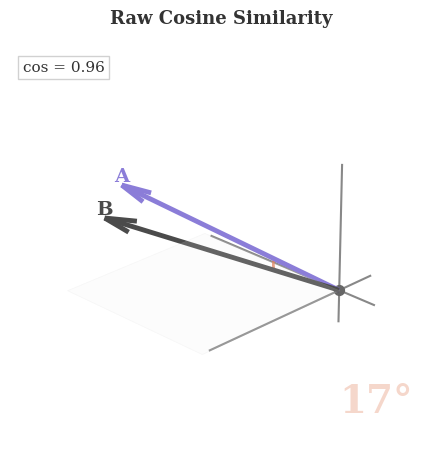

Python code for this plot: (Note: this script raises an exception after producing the figure.)
#!/usr/bin/env python
# /// script
# requires-python = ">=3.10"
# dependencies = [
#     "numpy",
#     "matplotlib",
# ]
# ///

import numpy as np
import matplotlib.pyplot as plt
from matplotlib.animation import FuncAnimation, PillowWriter
from mpl_toolkits.mplot3d.art3d import Poly3DCollection

                                                                               
                     
                                                                               
plt.rcParams['font.family'] = 'serif'
plt.rcParams['font.size'] = 11

COLORS = {
    'solar': '#8B7DD8',
    'glm': '#4B4B4B',
    'angle': '#E07B54',
    'bg': '#FFFFFF',
    'grid': '#CCCCCC',
    'text': '#333333',
    'octant': '#F5F5F5',
}

                                                                               
                           
                                                                               
                                                                    
                                                                          
                                            
S = 0.7
D1, D2 = 0.25, 0.35
V1 = np.array([S + D1, S, S + 0.02])                                       
V2 = np.array([S, S + D2, S + 0.02])                                       

def center_vector(v):
    """Center vector by its own mean (Pearson centering)."""
    return v - np.mean(v)

                                                                               
                   
                                                                               
def cos_sim(a, b):
    return np.dot(a, b) / (np.linalg.norm(a) * np.linalg.norm(b) + 1e-10)

def angle_deg(a, b):
    return np.degrees(np.arccos(np.clip(cos_sim(a, b), -1, 1)))

def setup_3d_axes(ax, show_octant=True, lim=1.1):
    """Setup 3D axes with positive octant visualization."""
    ax.set_facecolor(COLORS['bg'])

                     
    if show_octant:
        s = lim * 0.9
        verts_xy = [[0, 0, 0], [s, 0, 0], [s, s, 0], [0, s, 0]]
        ax.add_collection3d(Poly3DCollection(
            [verts_xy], alpha=0.15, facecolor='#F0F0F0',
            edgecolor='#CCCCCC', linewidth=0.5
        ))

                                                                   
    axis_len = lim * 0.85
    neg_len = 0.25                                           
    ax.plot([-neg_len, axis_len], [0, 0], [0, 0], color='#888888', lw=1.5, zorder=1)
    ax.plot([0, 0], [-neg_len, axis_len], [0, 0], color='#888888', lw=1.5, zorder=1)
    ax.plot([0, 0], [0, 0], [-neg_len, axis_len], color='#888888', lw=1.5, zorder=1)

            
    ax.scatter([0], [0], [0], color='#666666', s=50, zorder=10)

                                                                   
    margin = 0.3
    ax.set_xlim(-margin, lim)
    ax.set_ylim(-margin, lim)
    ax.set_zlim(-margin, lim)

              
    ax.set_axis_off()

def draw_vector_3d(ax, v, color, label, label_offset=(0.03, 0.03, 0.03)):
    """Draw a 3D vector with arrow and label."""
    ax.quiver(0, 0, 0, v[0], v[1], v[2],
              color=color, arrow_length_ratio=0.12, linewidth=3.5)
    ax.text(v[0] + label_offset[0], v[1] + label_offset[1], v[2] + label_offset[2],
            label, fontsize=14, fontweight='bold', color=color)

def draw_arc_3d(ax, v1, v2, color, alpha=0.3):
    """Draw arc between two vectors in 3D."""
                       
    v1_norm = v1 / np.linalg.norm(v1)
    v2_norm = v2 / np.linalg.norm(v2)

                       
    n_points = 30
    arc_radius = min(np.linalg.norm(v1), np.linalg.norm(v2)) * 0.3

    points = []
    for t in np.linspace(0, 1, n_points):
                                         
        omega = np.arccos(np.clip(np.dot(v1_norm, v2_norm), -1, 1))
        if omega < 0.001:
            p = v1_norm
        else:
            p = (np.sin((1-t)*omega) * v1_norm + np.sin(t*omega) * v2_norm) / np.sin(omega)
        points.append(p * arc_radius)

    points = np.array(points)
    ax.plot(points[:, 0], points[:, 1], points[:, 2],
            color=color, linewidth=2, alpha=0.8)

def draw_hyperplane(ax, alpha, size=0.5):
    """Draw x+y+z=0 hyperplane with fade-in based on alpha."""
    if alpha < 0.3:
        return

    plane_alpha = min(0.25, (alpha - 0.3) * 0.5)

                                      
                      
    s = size
    verts = [
        [s, -s, 0], [s, 0, -s], [0, s, -s],
        [-s, s, 0], [-s, 0, s], [0, -s, s]
    ]

    ax.add_collection3d(Poly3DCollection(
        [verts], alpha=plane_alpha, facecolor='#90CAF9',
        edgecolor='#42A5F5', linewidth=1
    ))

                                                                               
                        
                                                                               
def draw_frame_3d(alpha, filename, title_text):
    """Generate a single static 3D frame."""
    fig = plt.figure(figsize=(5.5, 5.5), facecolor=COLORS['bg'])
    ax = fig.add_subplot(111, projection='3d')

                          
    if alpha > 0.5:
        setup_3d_axes(ax, lim=0.35)
        draw_hyperplane(ax, alpha, size=0.4)
    else:
        setup_3d_axes(ax, lim=1.15)

                                                   
                                                                         
    w1 = V1 - alpha * np.mean(V1)
    w2 = V2 - alpha * np.mean(V2)

                  
    draw_vector_3d(ax, w1, COLORS['solar'], 'A')
    draw_vector_3d(ax, w2, COLORS['glm'], 'B')

              
    draw_arc_3d(ax, w1, w2, COLORS['angle'])

                     
    current_cos = cos_sim(w1, w2)
    current_angle = angle_deg(w1, w2)

           
    ax.set_title(title_text, fontsize=13, fontweight='bold', color=COLORS['text'], pad=5)

                      
    info_text = f"cos = {current_cos:.2f}"
    ax.text2D(0.03, 0.93, info_text, transform=ax.transAxes, fontsize=11,
              va='top', ha='left', color=COLORS['text'],
              bbox=dict(boxstyle='square,pad=0.3', facecolor='white',
                       edgecolor='#CCCCCC', alpha=0.9))

              
    ax.text2D(0.95, 0.08, f"{current_angle:.0f}°", transform=ax.transAxes,
              fontsize=28, fontweight='bold', color=COLORS['angle'], alpha=0.3,
              ha='right', va='bottom')

                
    if alpha > 0.5:
                                   
        ax.view_init(elev=35.26, azim=45)
        ax.set_xlim(-0.15, 0.35)
        ax.set_ylim(-0.15, 0.35)
        ax.set_zlim(-0.15, 0.35)
    else:
        ax.view_init(elev=25, azim=135)

                        
    plt.savefig(filename, dpi=150, facecolor=COLORS['bg'])
    plt.close()
    print(f"Saved: {filename}")

                                                                               
                     
                                                                               
def create_animation_3d(output_path, frames=120, fps=20):
    """Generate the 3D transition animation."""
    pause_start = 15              
    pause_end = 40                           
    transition = frames - pause_start - pause_end - 20         
    view_transition = 20         

    fig = plt.figure(figsize=(5.5, 5.5), facecolor=COLORS['bg'])
    ax = fig.add_subplot(111, projection='3d')

                                       
                                                   
    target_elev = 35.26
    target_azim = 45

    def update(frame):
        ax.cla()
        setup_3d_axes(ax, lim=1.15)

                                 
        if frame < pause_start:
            alpha, phase = 0.0, "initial"
        elif frame < pause_start + transition:
            t = (frame - pause_start) / transition
            alpha, phase = 0.5 - 0.5 * np.cos(np.pi * t), "transition"
        elif frame < pause_start + transition + view_transition:
            alpha, phase = 1.0, "view_transition"
        else:
            alpha, phase = 1.0, "final"

                                                                    
        draw_hyperplane(ax, alpha, size=0.4)

                                                       
                                                                             
        w1 = V1 - alpha * np.mean(V1)
        w2 = V2 - alpha * np.mean(V2)

                                                            
        arrow_ratio = 0.08 if np.linalg.norm(w1) > 0.3 else 0.15
        ax.quiver(0, 0, 0, w1[0], w1[1], w1[2],
                  color=COLORS['solar'], arrow_length_ratio=arrow_ratio, linewidth=3.5)
        ax.quiver(0, 0, 0, w2[0], w2[1], w2[2],
                  color=COLORS['glm'], arrow_length_ratio=arrow_ratio, linewidth=3.5)

                
        ax.text(w1[0] + 0.03, w1[1] + 0.03, w1[2] + 0.03,
                'A', fontsize=14, fontweight='bold', color=COLORS['solar'])
        ax.text(w2[0] + 0.03, w2[1] + 0.03, w2[2] + 0.03,
                'B', fontsize=14, fontweight='bold', color=COLORS['glm'])

                  
        draw_arc_3d(ax, w1, w2, COLORS['angle'])

                         
        current_cos = cos_sim(w1, w2)
        current_angle = angle_deg(w1, w2)

               
        titles = {
            "initial": "Raw Cosine Similarity",
            "final": "Pearson Correlation",
            "transition": "Subtracting Mean...",
            "view_transition": "Pearson Correlation"
        }
        ax.set_title(titles[phase], fontsize=13, fontweight='bold',
                    color=COLORS['text'], pad=5)

                   
        ax.text2D(0.03, 0.93, f"cos = {current_cos:.2f}", transform=ax.transAxes, fontsize=11,
                  va='top', ha='left', color=COLORS['text'],
                  bbox=dict(boxstyle='square,pad=0.3', facecolor='white',
                           edgecolor='#CCCCCC', alpha=0.9))

                  
        ax.text2D(0.95, 0.08, f"{current_angle:.0f}°", transform=ax.transAxes,
                  fontsize=28, fontweight='bold', color=COLORS['angle'],
                  alpha=0.2 + 0.15 * alpha, ha='right', va='bottom')

                    
        if phase == "initial" or phase == "transition":
                                 
            base_azim = 135 + frame * 0.3
            ax.view_init(elev=25, azim=base_azim)
        elif phase == "view_transition":
                           
            vt_frame = frame - (pause_start + transition)
            t = vt_frame / view_transition
            t_smooth = 0.5 - 0.5 * np.cos(np.pi * t)
            start_azim = 135 + (pause_start + transition) * 0.3
            current_elev = 25 + (target_elev - 25) * t_smooth
            current_azim = start_azim + (target_azim - start_azim) * t_smooth
            ax.view_init(elev=current_elev, azim=current_azim)
                          
            zoom = 0.3 + 0.7 * (1 - t_smooth)              
            lim = 1.15 * zoom
            ax.set_xlim(-0.3 * zoom, lim)
            ax.set_ylim(-0.3 * zoom, lim)
            ax.set_zlim(-0.3 * zoom, lim)
        else:
                                  
            ax.view_init(elev=target_elev, azim=target_azim)
                      
            zoom_lim = 0.35
            ax.set_xlim(-0.15, zoom_lim)
            ax.set_ylim(-0.15, zoom_lim)
            ax.set_zlim(-0.15, zoom_lim)

        return []

    print("Generating 3D animation...")
    anim = FuncAnimation(fig, update, frames=frames, interval=50, blit=False)
    anim.save(output_path, writer=PillowWriter(fps=fps), dpi=150)
    plt.close()
    print(f"Saved: {output_path}")

                                                                               
      
                                                                               
if __name__ == '__main__':
    draw_frame_3d(0, 'result/figure_00_cosine_before_3d.png', 'Raw Cosine Similarity')
    draw_frame_3d(1, 'result/figure_00_cosine_after_3d.png', 'Pearson Correlation')
    create_animation_3d('result/figure_00_cosine_bias_animation_3d.gif')
